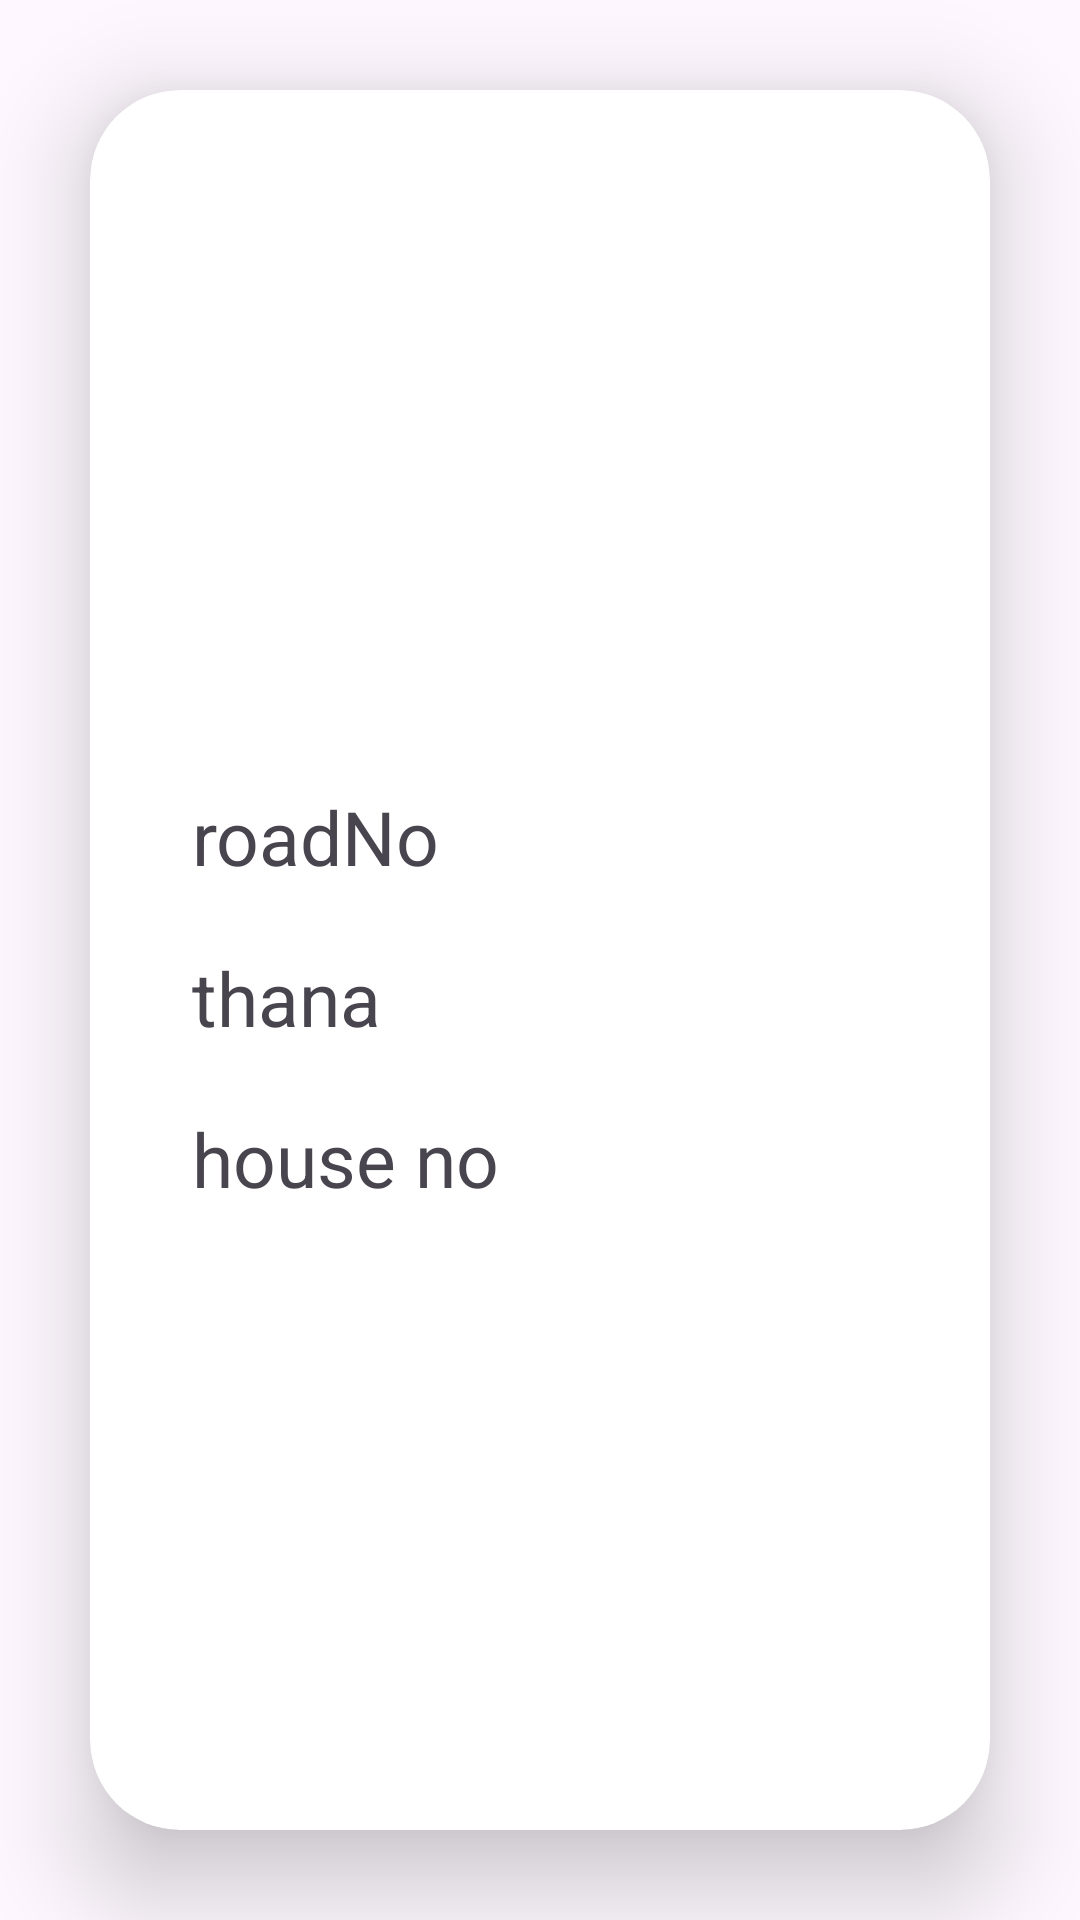

Layout XML and referenced resources for this Android screen:
<!-- AndroidManifest.xml: application theme BasicBar -->
<!-- res/layout/activity_stations_details.xml -->
<?xml version="1.0" encoding="utf-8"?>
<LinearLayout xmlns:android="http://schemas.android.com/apk/res/android"
    xmlns:app="http://schemas.android.com/apk/res-auto"
    xmlns:tools="http://schemas.android.com/tools"
    android:layout_width="match_parent"
    android:layout_height="match_parent"
    android:gravity="center"
    android:orientation="vertical"
    tools:context=".Stations">

    

    <androidx.cardview.widget.CardView
        android:layout_width="match_parent"
        android:layout_height="wrap_content"
        android:layout_margin="30dp"
        android:background="@drawable/img_3"
        app:cardCornerRadius="30dp"
        app:cardElevation="20dp">

        <LinearLayout
            android:layout_width="match_parent"
            android:layout_height="605dp"
            android:layout_gravity="center_horizontal"
            android:background="@drawable/img_11"
            android:gravity="center"
            android:orientation="vertical"
            android:padding="24dp">


            <TextView
                android:id="@+id/roadNo"
                android:layout_width="match_parent"
                android:layout_height="wrap_content"
                android:layout_margin="10dp"
                android:text="roadNo"
                android:textSize="25dp" />

            <TextView
                android:id="@+id/thana"
                android:layout_width="match_parent"
                android:layout_height="wrap_content"
                android:layout_margin="10dp"
                android:text="thana"
                android:textSize="25dp" />


            <TextView
                android:id="@+id/branchMobile"
                android:layout_width="match_parent"
                android:layout_height="wrap_content"
                android:layout_margin="10dp"
                android:text="house no"
                android:textSize="25dp" />

        </LinearLayout>


    </androidx.cardview.widget.CardView>


</LinearLayout>
<!-- resources referenced by this layout -->
<resources>
  <!-- drawable img_3: png bitmap (drawable, 32065 bytes) -->
  <style name="BasicBar" parent="Theme.Material3.DayNight.NoActionBar" />
</resources>
